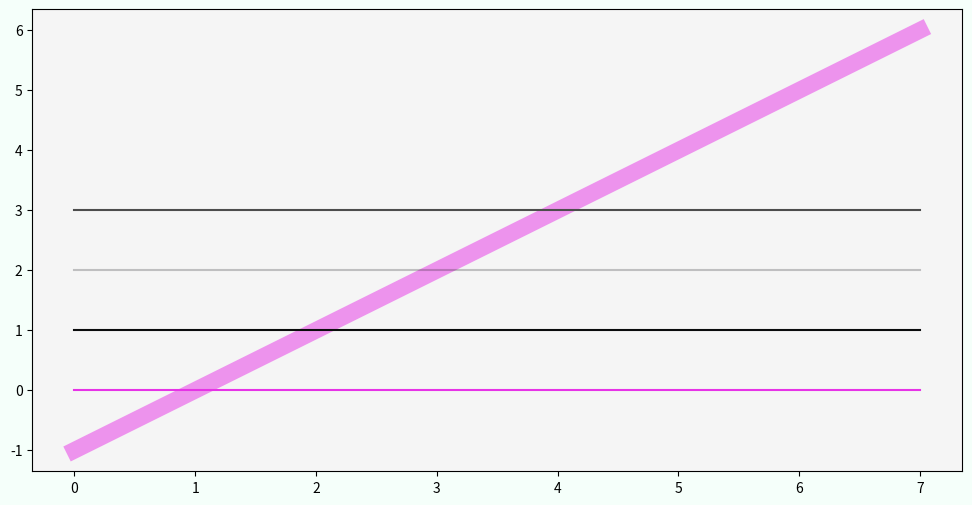

Generate this figure with matplotlib:
import matplotlib.pyplot as plt
import numpy as np

# Цвет линии

x = np.zeros(8)
fig, ax = plt.subplots()

# RGB
ax.plot(x, color=(0.9, 0.2, 0.9))

# RGBA
ax.plot(np.arange(-1, 7), color=(0.9, 0.2, 0.9, 0.5), linewidth=12)

# hex RGB
ax.plot(x + 1, color='#0a0b0c')

# hex RGBA
ax.plot(x + 2, color='#0a0b0c3a')

# Уровень серого в интервале [0, 1]
ax.plot(x + 3, color='0.3')

fig.set(facecolor='mintcream', figwidth=12, figheight=6)
ax.set(facecolor='whitesmoke')

plt.show()
